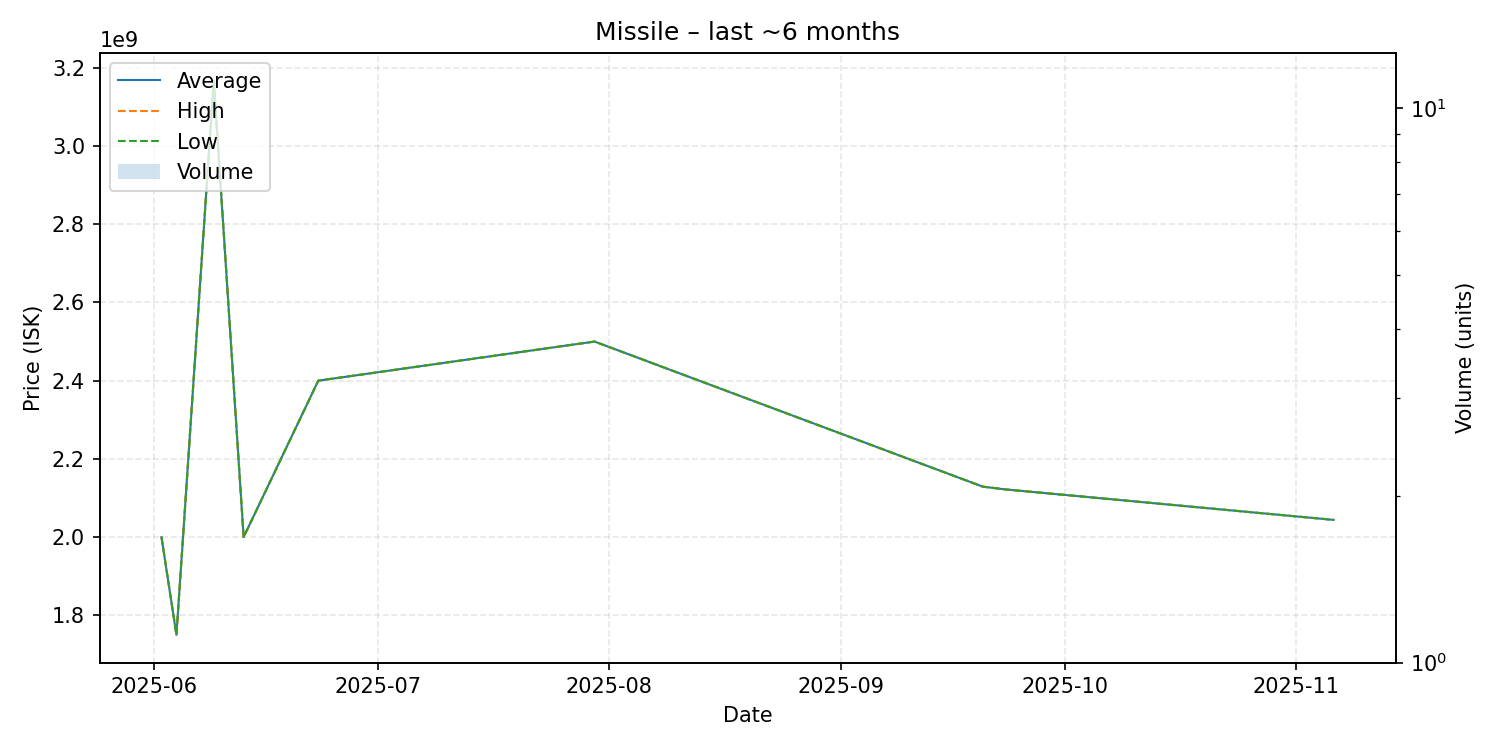

Data behind this chart, as committed beside it:
date, average, highest, lowest, order_count, volume
2025-06-02, 2000000000, 2000000000, 2000000000, 1, 1
2025-06-04, 1750000000, 1750000000, 1750000000, 1, 1
2025-06-09, 3167000000, 3167000000, 3167000000, 1, 1
2025-06-13, 2000000000, 2000000000, 2000000000, 1, 1
2025-06-23, 2400000000, 2400000000, 2400000000, 1, 1
2025-07-30, 2500000000, 2500000000, 2500000000, 1, 1
2025-09-20, 2129000000, 2129000000, 2129000000, 1, 1
2025-09-23, 2122000000, 2122000000, 2122000000, 1, 1
2025-11-06, 2044000000, 2044000000, 2044000000, 1, 1
